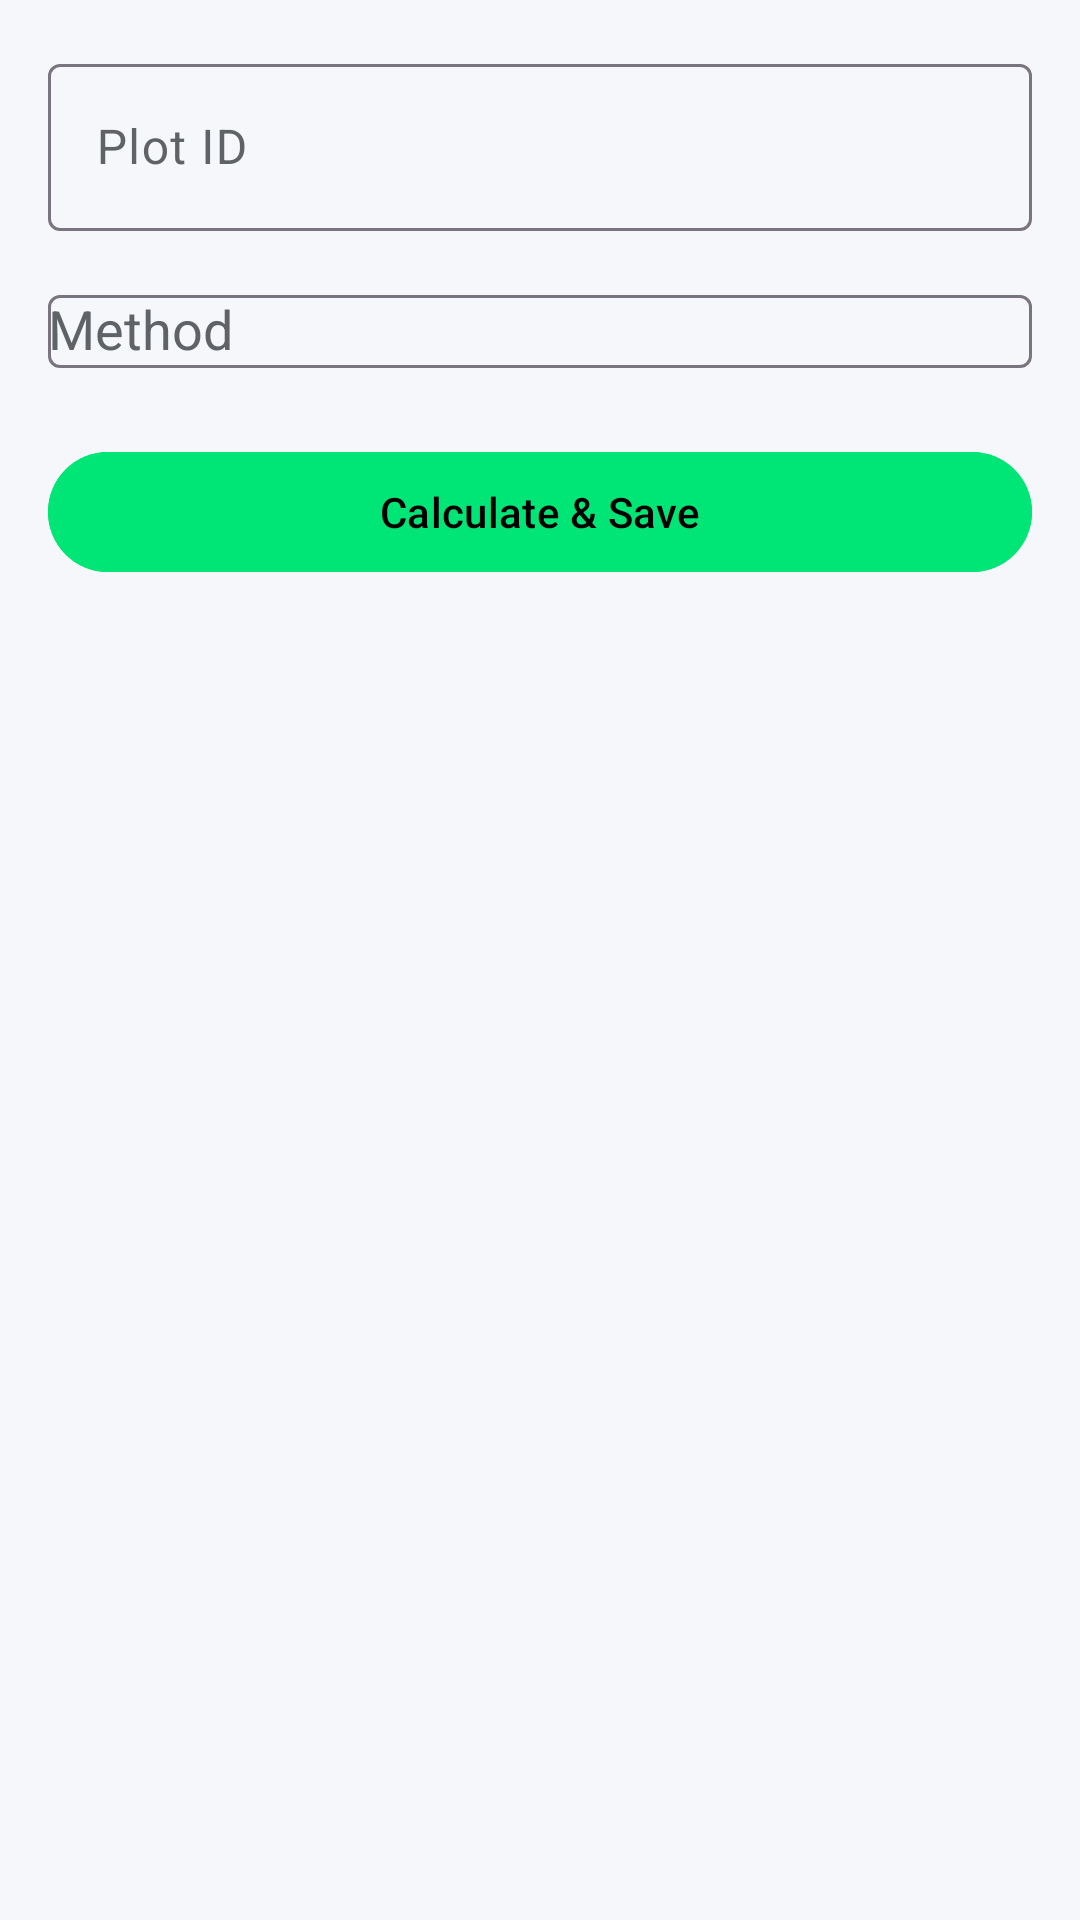

Here is an Android app screen rendered from its layout file. Give the layout XML and the strings, colors and styles it references.
<!-- AndroidManifest.xml: application theme Theme.BioLogger -->
<!-- res/layout/fragment_crown_cover.xml -->
<?xml version="1.0" encoding="utf-8"?>
<androidx.core.widget.NestedScrollView xmlns:android="http://schemas.android.com/apk/res/android"
 xmlns:app="http://schemas.android.com/apk/res-auto"
 android:layout_width="match_parent"
 android:layout_height="match_parent"
 android:fillViewport="true"
 android:overScrollMode="never"
 android:scrollbars="none"
 android:background="@color/surface">

 <LinearLayout
 android:layout_width="match_parent"
 android:layout_height="wrap_content"
 android:orientation="vertical"
 android:padding="16dp">

 <com.google.android.material.textfield.TextInputLayout style="@style/Widget.Material3.TextInputLayout.OutlinedBox"
 android:layout_width="match_parent"
 android:layout_height="wrap_content"
 android:hint="Plot ID">
 <com.google.android.material.textfield.TextInputEditText
 android:id="@+id/editPlotId"
 android:layout_width="match_parent"
 android:layout_height="wrap_content" />
 </com.google.android.material.textfield.TextInputLayout>

 <com.google.android.material.textfield.TextInputLayout style="@style/Widget.Material3.TextInputLayout.OutlinedBox"
 android:layout_width="match_parent"
 android:layout_height="wrap_content"
 android:layout_marginTop="16dp"
 android:hint="Method">
 <AutoCompleteTextView
 android:id="@+id/spinnerMethod"
 android:layout_width="match_parent"
 android:layout_height="wrap_content"
 android:inputType="none" />
 </com.google.android.material.textfield.TextInputLayout>

 
 <LinearLayout
 android:id="@+id/layoutPointIntercept"
 android:layout_width="match_parent"
 android:layout_height="wrap_content"
 android:orientation="vertical"
 android:visibility="gone">
 <com.google.android.material.textfield.TextInputLayout style="@style/Widget.Material3.TextInputLayout.OutlinedBox"
 android:layout_width="match_parent"
 android:layout_height="wrap_content"
 android:layout_marginTop="16dp"
 android:hint="Total Points Sampled">
 <com.google.android.material.textfield.TextInputEditText
 android:id="@+id/editTotalPoints"
 android:layout_width="match_parent"
 android:layout_height="wrap_content"
 android:inputType="number" />
 </com.google.android.material.textfield.TextInputLayout>
 <com.google.android.material.textfield.TextInputLayout style="@style/Widget.Material3.TextInputLayout.OutlinedBox"
 android:layout_width="match_parent"
 android:layout_height="wrap_content"
 android:layout_marginTop="8dp"
 android:hint="Points with Canopy Hit">
 <com.google.android.material.textfield.TextInputEditText
 android:id="@+id/editHitPoints"
 android:layout_width="match_parent"
 android:layout_height="wrap_content"
 android:inputType="number" />
 </com.google.android.material.textfield.TextInputLayout>
 </LinearLayout>

 
 <LinearLayout
 android:id="@+id/layoutDensiometer"
 android:layout_width="match_parent"
 android:layout_height="wrap_content"
 android:orientation="vertical"
 android:visibility="gone">
 <TextView
 android:layout_width="wrap_content"
 android:layout_height="wrap_content"
 android:text="Densiometer Readings (0-96)"
 android:layout_marginTop="16dp"
 android:textStyle="bold"
 android:textColor="@color/onSurface" />
 <GridLayout android:layout_width="match_parent" android:layout_height="wrap_content" android:columnCount="2" android:layout_marginTop="8dp">
 <com.google.android.material.textfield.TextInputLayout style="@style/Widget.Material3.TextInputLayout.OutlinedBox" android:layout_width="0dp" android:layout_height="wrap_content" android:layout_columnWeight="1" android:layout_marginEnd="4dp" android:hint="R1"><com.google.android.material.textfield.TextInputEditText android:id="@+id/editR1" android:layout_width="match_parent" android:layout_height="wrap_content" android:inputType="numberDecimal"/></com.google.android.material.textfield.TextInputLayout>
 <com.google.android.material.textfield.TextInputLayout style="@style/Widget.Material3.TextInputLayout.OutlinedBox" android:layout_width="0dp" android:layout_height="wrap_content" android:layout_columnWeight="1" android:layout_marginStart="4dp" android:hint="R2"><com.google.android.material.textfield.TextInputEditText android:id="@+id/editR2" android:layout_width="match_parent" android:layout_height="wrap_content" android:inputType="numberDecimal"/></com.google.android.material.textfield.TextInputLayout>
 <com.google.android.material.textfield.TextInputLayout style="@style/Widget.Material3.TextInputLayout.OutlinedBox" android:layout_width="0dp" android:layout_height="wrap_content" android:layout_columnWeight="1" android:layout_marginEnd="4dp" android:layout_marginTop="8dp" android:hint="R3"><com.google.android.material.textfield.TextInputEditText android:id="@+id/editR3" android:layout_width="match_parent" android:layout_height="wrap_content" android:inputType="numberDecimal"/></com.google.android.material.textfield.TextInputLayout>
 <com.google.android.material.textfield.TextInputLayout style="@style/Widget.Material3.TextInputLayout.OutlinedBox" android:layout_width="0dp" android:layout_height="wrap_content" android:layout_columnWeight="1" android:layout_marginStart="4dp" android:layout_marginTop="8dp" android:hint="R4"><com.google.android.material.textfield.TextInputEditText android:id="@+id/editR4" android:layout_width="match_parent" android:layout_height="wrap_content" android:inputType="numberDecimal"/></com.google.android.material.textfield.TextInputLayout>
 </GridLayout>
 </LinearLayout>

 <com.google.android.material.card.MaterialCardView
 android:id="@+id/cardResults"
 android:layout_width="match_parent"
 android:layout_height="wrap_content"
 android:layout_marginTop="24dp"
 app:cardCornerRadius="20dp"
 app:cardElevation="0dp"
 app:strokeWidth="1dp"
 app:strokeColor="#E1E3E8"
 android:visibility="gone">
 <LinearLayout
 android:layout_width="match_parent"
 android:layout_height="wrap_content"
 android:orientation="vertical"
 android:padding="20dp">
 <TextView
 android:id="@+id/resCoverPercent"
 android:layout_width="match_parent"
 android:layout_height="wrap_content"
 android:textSize="24sp"
 android:textStyle="bold"
 android:layout_gravity="center_horizontal"
 android:textAlignment="center"
 android:textColor="@color/text_primary" />
 <TextView
 android:id="@+id/resLightCategory"
 android:layout_width="match_parent"
 android:layout_height="wrap_content"
 android:layout_gravity="center_horizontal"
 android:textAlignment="center"
 android:textStyle="bold"
 android:layout_marginTop="4dp"
 android:textColor="@color/text_primary" />
 </LinearLayout>
 </com.google.android.material.card.MaterialCardView>

 <com.google.android.material.button.MaterialButton
 android:id="@+id/btnSave"
 android:layout_width="match_parent"
 android:layout_height="wrap_content"
 android:layout_marginTop="24dp"
 android:text="Calculate &amp; Save"
 android:backgroundTint="@color/forest_green" />

 </LinearLayout>
</androidx.core.widget.NestedScrollView>
<!-- resources referenced by this layout -->
<resources>
  <color name="forest_green">#00E676</color>
  <color name="onSurface">#1E2022</color>
  <color name="surface">#F5F7FA</color>
  <color name="text_primary">#202124</color>
  <style name="Theme.BioLogger" parent="Theme.Material3.DayNight.NoActionBar">
          
          <item name="colorPrimary">@color/primary</item> 
          <item name="colorOnPrimary">#000000</item>
          <item name="colorSurface">@color/surface</item> 
          <item name="colorOnSurface">@color/onSurface</item>
          <item name="colorSurfaceVariant">@color/surfaceVariant</item>
          <item name="colorOnSurfaceVariant">@color/onSurfaceVariant</item>
          <item name="android:windowBackground">@color/surface</item>
  
          
          <item name="android:statusBarColor">@color/surface</item>
          <item name="android:navigationBarColor">@android:color/transparent</item>
          <item name="android:windowLightStatusBar">false</item>
  
          
          <item name="textAppearanceHeadlineLarge">@style/ScientificHeadline</item>
          <item name="textAppearanceTitleMedium">@style/ScientificTitle</item>
          <item name="textAppearanceBodyMedium">@style/ScientificBody</item>
          <item name="textAppearanceLabelSmall">@style/ScientificLabel</item>
      </style>
  <color name="primary">#00C853</color>
  <color name="surfaceVariant">#FFFFFF</color>
  <color name="onSurfaceVariant">#5F6368</color>
  <style name="ScientificHeadline" parent="TextAppearance.Material3.HeadlineLarge">
          <item name="android:textStyle">bold</item>
          <item name="android:letterSpacing">-0.01</item>
          <item name="android:textColor">@color/text_primary</item>
          <item name="android:textSize">28sp</item>
      </style>
  <style name="ScientificTitle" parent="TextAppearance.Material3.TitleMedium">
          <item name="android:textStyle">bold</item>
          <item name="android:textColor">@color/primary</item> 
          <item name="android:letterSpacing">0.02</item>
      </style>
  <style name="ScientificBody" parent="TextAppearance.Material3.BodyMedium">
          <item name="android:textColor">@color/text_secondary</item>
          <item name="android:textSize">14sp</item>
      </style>
  <style name="ScientificLabel" parent="TextAppearance.Material3.LabelSmall">
          <item name="android:textAllCaps">true</item>
          <item name="android:letterSpacing">0.1</item>
          <item name="android:textColor">@color/primary</item>
          <item name="android:textStyle">bold</item>
      </style>
  <color name="text_secondary">#5F6368</color>
</resources>
